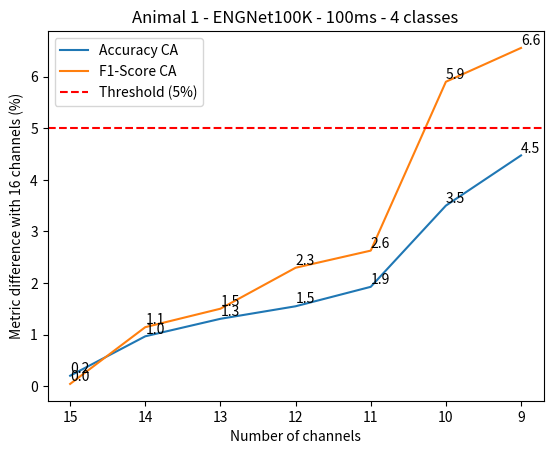

The matplotlib source for this figure:
import matplotlib.pyplot as plt
import numpy as np

# Generating some random data
np.random.seed(10)

x = ["15", "14", "13", "12", "11", "10", "9"]


# x = [
#     "16",
#     "15 - 0",
#     "14 - 2",
#     "13 - 14",
#     "12 - 13",
#     "11 - 9",
#     "10 - 11",
#     "9 - 10",
#     "8 - 4",
# ]

accuracy_1 = [
    0.993,
    0.9837786259542,
    0.98075699745547,
    0.97829198473282,
    0.9772582697201,
    0.96202290076336,
    0.95,
    0.94274809160305,
]

f1_1 = [
    0.985,
    0.9742539879908,
    0.96777892624749,
    0.9684566012379,
    0.96288219069893,
    0.9431183870378,
    0.92,
    0.90341692867404,
]


std_data_ac_1 = [
    0.002,
    0.0091854510675532,
    0.0045651081725214,
    0.0036413018899031,
    0.0022490673701862,
    0.013713926887955,
    0.01,
    0.0075234581250095,
]


std_data_f1_1 = [
    0.004,
    0.014297828819042,
    0.0097724770007489,
    0.0055219169031932,
    0.0031581590455,
    0.01960426897501,
    0.01,
    0.020028402563558,
]


accuracy_2 = [x * 100 for x in accuracy_1]
f1_score_2 = [x * 100 for x in f1_1]
std_data_ac_2 = [x * 100 for x in std_data_ac_1]
std_data_f1_2 = [x * 100 for x in std_data_f1_1]

plot_data = []
plot_data_2 = []

for i, j in enumerate(accuracy_2):
    if i != 0:
        plot_data.append(
            accuracy_2[0] + std_data_ac_2[0] - accuracy_2[i] - std_data_ac_2[i]
        )
    if i != 0:
        plot_data_2.append(
            f1_score_2[0] + std_data_f1_2[0] - f1_score_2[i] - std_data_f1_2[i]
        )


plt.plot(
    plot_data,
    label="Accuracy CA",
)
plt.plot(x, plot_data_2, label="F1-Score CA")

# # Creating a box plot
# plt.errorbar(
#     x,
#     accuracy_2,
#     yerr=std_data_ac_2,
#     fmt="-o",
#     color="tab:orange",
#     ecolor="lightgray",
#     elinewidth=5,
#     capsize=0,
#     label="Accuracy",
# )

# plt.errorbar(
#     x,
#     f1_score_2,
#     yerr=std_data_f1_2,
#     fmt="-o",
#     color="tab:blue",
#     ecolor="lightgray",
#     elinewidth=5,
#     capsize=0,
#     label="F1-Score",
# )

for i in range(len(x)):
    plt.text(
        x[i],
        plot_data[i],
        f"{plot_data[i]:.1f}",
        fontsize=10,
        ha="left",
        va="bottom",
    )

for i in range(len(x)):
    plt.text(
        x[i],
        plot_data_2[i],
        f"{plot_data_2[i]:.1f}",
        fontsize=10,
        ha="left",
        va="bottom",
    )
# plt.gca().invert_xaxis()
# plt.xticks(x)
plt.axhline(y=5, color="red", linestyle="--", label="Threshold (5%)")

# Adding labels and title
plt.xlabel("Number of channels")
plt.ylabel("Metric difference with 16 channels (%)")
plt.title("Animal 1 - ENGNet100K - 100ms - 4 classes")


# x = [
#     "15 - 10",
#     "14 - 11",
#     "13 - 7",
#     "12 - 9",
#     "11 - 5",
#     "10 - 15",
#     "9 - 14",
#     "8 - 0",
# ]

# accuracy_1 = [
#     0.993,
#     0.98901795,
#     0.98475282,
#     0.98042041,
#     0.97565817,
#     0.97050610,
#     0.96736621,
#     0.961954361,
#     # 0.942852,
# ]

# f1_1 = [
#     0.985,
#     0.9822098,
#     0.9768506,
#     0.9681791,
#     0.9644779,
#     0.95510062,
#     0.9505889,
#     0.9425473,
#     # 0.9161532,
# ]


# std_data_ac_1 = [
#     0.002,
#     0.002499003,
#     0.002869618,
#     0.003067728,
#     0.005147021,
#     0.005147721,
#     0.003418154,
#     0.002530038,
#     # 0.004181659,
# ]


# std_data_f1_1 = [
#     0.004,
#     0.004389057,
#     0.003043836,
#     0.006778012,
#     0.008127111,
#     0.009083839,
#     0.006526623,
#     0.004209037,
#     # 0.00914046,
# ]

# accuracy_2 = [x * 100 for x in accuracy_1]
# f1_score_2 = [x * 100 for x in f1_1]
# std_data_ac_2 = [x * 100 for x in std_data_ac_1]
# std_data_f1_2 = [x * 100 for x in std_data_f1_1]

# plot_data = []
# plot_data_2 = []

# for i, j in enumerate(accuracy_2):
#     if i != 0:
#         plot_data.append(
#             accuracy_2[0] + std_data_ac_2[0] - accuracy_2[i] - std_data_ac_2[i]
#         )
#     if i != 0:
#         plot_data_2.append(
#             f1_score_2[0] + std_data_f1_2[0] - f1_score_2[i] - std_data_f1_2[i]
#         )


# plt.plot(
#     plot_data,
#     label="Accuracy XCDC",
# )
# plt.plot(x, plot_data_2, label="F1-Score XCDC")

# # # Creating a box plot
# # plt.errorbar(
# #     x,
# #     accuracy_2,
# #     yerr=std_data_ac_2,
# #     fmt="-o",
# #     color="tab:orange",
# #     ecolor="lightgray",
# #     elinewidth=5,
# #     capsize=0,
# #     label="Accuracy",
# # )

# # plt.errorbar(
# #     x,
# #     f1_score_2,
# #     yerr=std_data_f1_2,
# #     fmt="-o",
# #     color="tab:blue",
# #     ecolor="lightgray",
# #     elinewidth=5,
# #     capsize=0,
# #     label="F1-Score",
# # )

# for i in range(len(x)):
#     plt.text(
#         x[i],
#         plot_data[i],
#         f"{plot_data[i]:.1f}",
#         fontsize=10,
#         ha="left",
#         va="bottom",
#     )

# for i in range(len(x)):
#     plt.text(
#         x[i],
#         plot_data_2[i],
#         f"{plot_data_2[i]:.1f}",
#         fontsize=10,
#         ha="left",
#         va="bottom",
#     )
plt.legend()
plt.show()


"""
x = [
    "16 - 6",
    "15 - 10",
    "14 - 11",
    "13 - 7",
    "12 - 9",
    "11 - 5",
    "10 - 15",
    "9 - 14,
    "8 - 0",
]

accuracy_1 = [
    0.993,
    0.98901795,
    0.98475282,
    0.98042041,
    0.97565817,
    0.97050610,
    0.96736621,
    0.961954361,
    0.942852,
]

f1_1 = [
    0.991,
    0.9822098,
    0.9768506,
    0.9681791,
    0.9644779,
    0.95510062,
    0.9505889,
    0.9425473,
    0.9161532,
]



std_data_ac_1 = [
    0.002,
    0.002499003,
    0.002869618,
    0.003067728,
    0.005147021,
    0.005147721,
    0.003418154,
    0.002530038,
    0.004181659,
]


std_data_f1_1 = [
    0.002,
    0.004389057,
    0.003043836,
    0.006778012,
    0.008127111,
    0.009083839,
    0.006526623,
    0.004209037,
    0.00914046,
]




















x = [
    "16 - 10",
    "15 - 6",
    "14 - 11",
    "13 - 3",
    "12 - 14",
    "11 - 7",
    "10 - 0",
    "9 - 2,
    "8 - 15",
]


data = [0.8532, 0.8485, 0.8471, 0.842, 0.8367, 0.832, 0.8285, 0.8123, 0.8178, 0.7361]
data_2 = [0.8279, 0.8242, 0.817, 0.8194, 0.8154, 0.8076, 0.8069, 0.7919, 0.7963, 0.7184]


std_data = [
    0.005128203,
    0.006858865,
    0.005365904,
    0.007093232,
    0.004287042,
    0.007487694,
    0.005618573,
    0.011471681,
    0.009159471,
    0.006235253,
]

std_data_2 = [
    0.006044684,
    0.007350249,
    0.00705451,
    0.007617024,
    0.003320661,
    0.007184426,
    0.005864662,
    0.009475886,
    0.012247129,
    0.007207906,
]

################## ENG ##################

data = [0.9464043335867379, 0.9396584436225946, 0.9314982510339968, 0.9262918811935275, 0.9237497057233399, 0.914705482552741, 0.8997354631774091, 0.8870559874760806, 0.879496194086907]
data_2 = [0.9390852305711401, 0.9303200054569715, 0.9195986884295722, 0.913551346110745, 0.008564975370281471, 0.8998439359368529, 0.8804957388071473, 0.864608563773017, 0.8558930096611113]


std_data = [
    0.006498295915833376,
    0.003129950060313461
    0.004444134169539255,
    0.004454005234891615,
   0.00706025330818356,
    0.0023488592386216937,
   0.0038192192502467816,
   0.004029053523111094,
    0.0017289604548368627,
]

std_data_2 = [
    0.006147485402670293,
    0.003833479219934574,
   0.006868482947473986,
    0.004755662903513759,
    0.9081774276930488,
    0.004250951875398992,
   0.005102983365689285,
    0.00581158430611603,
    0.004605609097349754,




accuracy_3 = [
    0.908,
 	0.82570093457944,
    0.83401869158879,
0.83644859813084,
 0.81803738317757,
0.81822429906542,
 0.80915887850467,
 0.79411214953271,
]

f1_3 = [
    0.835,
  0.79549485609638,
0.80585132380615,
0.81005508609515,
 0.79349388420273,
 0.79122142328076,
 0.78155340932239,
 0.7548556289874,
]



std_data_ac_3 = [
    0.006,
  0.030893470157691,
0.019083279156535,
0.017278349380765,
 0.012778814680476,
0.010246332765358,
 0.0084454133439868,
 0.027872725221081,
]


std_data_f1_3 = [
    0.013,
  0.038892506032831
0.01623983654977,
0.015806671648423,
 0.0064245481943134,
 0.014787605684367,
 0.012159336070636,
 0.038827688986037,
]






accuracy_1 = [
    0.993,
0.9837786259542.
0.98075699745547,
0.97829198473282,
0.9772582697201,
 0.96202290076336,
 0.95,
0.94274809160305,

]

f1_1 = [
    0.985,
0.9742539879908,
0.96777892624749,
0.9684566012379,
0.96288219069893,
 0.9431183870378,
 0.92,
 0.90341692867404,
]


std_data_ac_1 = [
    0.002,
0.0091854510675532,
0.0045651081725214,
0.0036413018899031,
0.0022490673701862,
 0.013713926887955,
 0.01,
0.0075234581250095,

]


std_data_f1_1 = [
    0.004,
0.014297828819042,
0.0097724770007489,
0.0055219169031932,
0.0031581590455,
0.01960426897501,
 0.01,
0.020028402563558,

]




"""
